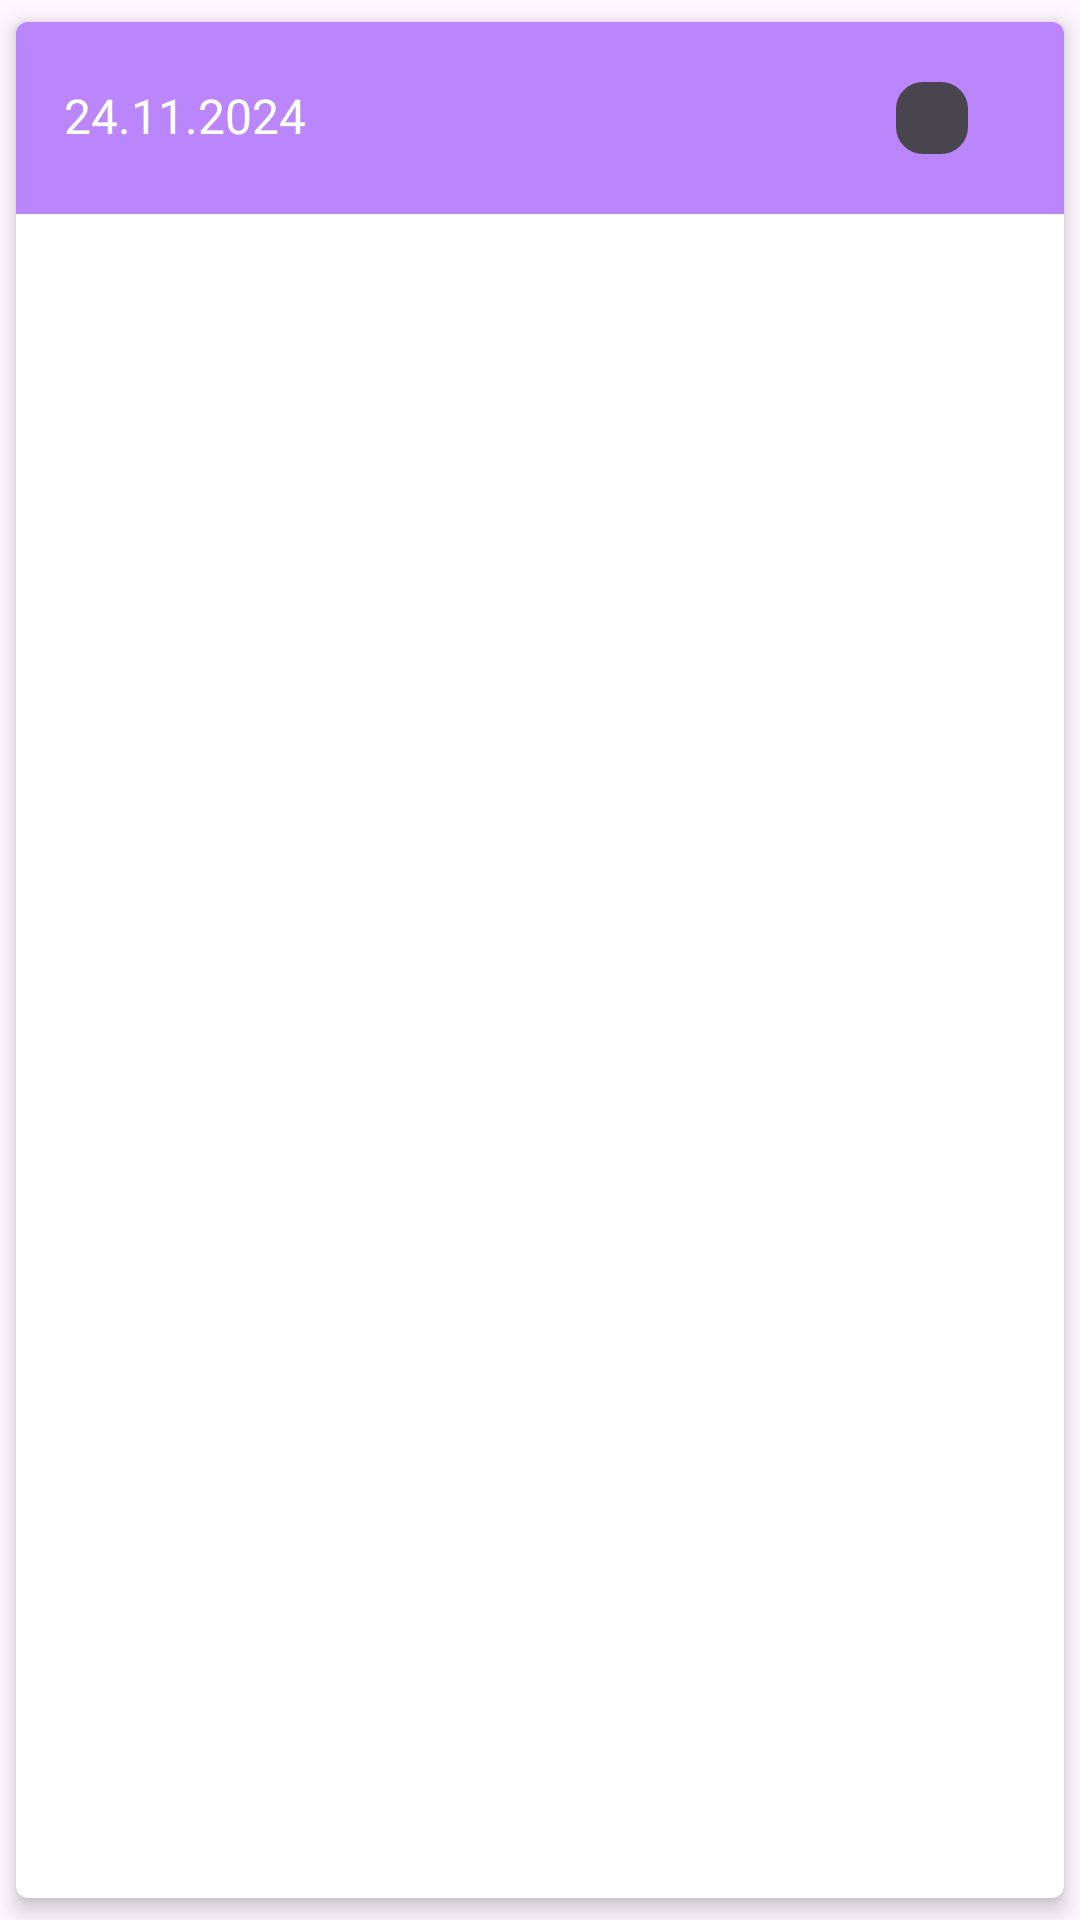

The Android layout XML behind this screen, and the referenced resources:
<!-- AndroidManifest.xml: application theme Theme.TrainingTally -->
<!-- res/layout/taining_item.xml -->
<?xml version="1.0" encoding="utf-8"?>
<androidx.cardview.widget.CardView xmlns:android="http://schemas.android.com/apk/res/android"
    android:layout_width="match_parent"
    android:layout_height="wrap_content"
    xmlns:app="http://schemas.android.com/apk/res-auto"
    android:layout_marginStart="8dp"
    android:layout_marginTop="4dp"
    android:layout_marginEnd="8dp"
    android:layout_marginBottom="4dp"
    app:cardCornerRadius="4dp"
    app:cardElevation="4dp"
    app:cardUseCompatPadding="true">

    <LinearLayout
        android:layout_width="match_parent"
        android:layout_height="wrap_content"
        android:orientation="horizontal"
        android:background="@color/purple_200">

        <TextView
            android:id="@+id/tv_training_data"
            android:layout_width="0dp"
            android:layout_height="wrap_content"
            android:layout_weight="1"
            android:text="@string/date"
            android:padding="8dp"
            android:layout_margin="8dp"
            android:textColor="@color/white"
            android:textSize="16sp"/>
        <CheckBox
            android:layout_width="wrap_content"
            android:layout_height="wrap_content"
            android:button="@drawable/custom_checkbox"
            android:textColor="#FFFFFF"
            android:padding="8dp"
            android:background="#FFBB86FC"
            android:layout_margin="8dp" />

    </LinearLayout>

</androidx.cardview.widget.CardView>
<!-- resources referenced by this layout -->
<resources>
  <color name="purple_200">#FFBB86FC</color>
  <color name="white">#FFFFFFFF</color>
  <!-- drawable custom_checkbox (drawable) -->
  <?xml version="1.0" encoding="utf-8"?>
  <selector xmlns:android="http://schemas.android.com/apk/res/android">
      
      <item android:state_checked="true"
          android:drawable="@drawable/checkbox_checked" />
      
      <item android:state_checked="false"
          android:drawable="@drawable/checkbox_unchecked" />
  </selector>
  <string name="date">24.11.2024</string>
  <style name="Theme.TrainingTally" parent="Base.Theme.TrainingTally" />
  <!-- drawable checkbox_checked (drawable) -->
  <?xml version="1.0" encoding="utf-8"?>
  <shape xmlns:android="http://schemas.android.com/apk/res/android" android:shape="rectangle">
      <solid android:color="#FFBB86FC" />
      <stroke android:width="2dp" android:color="#6200EE" /> 
      <corners android:radius="8dp" /> 
      <size android:width="24dp" android:height="24dp" /> 
      <bitmap android:src="@drawable/ic_check" android:gravity="center" /> 
  </shape>
  <!-- drawable checkbox_unchecked (drawable) -->
  <?xml version="1.0" encoding="utf-8"?>
  <shape xmlns:android="http://schemas.android.com/apk/res/android" android:shape="rectangle">
      <solid android:color="#FFFFFF" /> 
      <stroke android:width="2dp" android:color="#FFBB86FC" /> 
      <corners android:radius="8dp" />
      <size android:width="24dp" android:height="24dp" />
  </shape>
  <style name="Base.Theme.TrainingTally" parent="Theme.Material3.DayNight.NoActionBar">
          
          
      </style>
  <!-- drawable ic_check (drawable) -->
  <?xml version="1.0" encoding="utf-8"?>
  <vector xmlns:android="http://schemas.android.com/apk/res/android"
      android:width="24dp"
      android:height="24dp"
      android:viewportWidth="24"
      android:viewportHeight="24">
      <path
          android:fillColor="#6200EE"
          android:pathData="M20.3,5.8l-11,11c-0.4,0.4 -1,0.4 -1.4,0l-5,-5c-0.4,-0.4 -0.4,-1 0,-1.4l1.4,-1.4c0.4,-0.4 1,-0.4 1.4,0l3.3,3.3 9.3,-9.3c0.4,-0.4 1,-0.4 1.4,0l1.4,1.4c0.4,0.4 0.4,1 0,1.4z"
          />
  </vector>
</resources>
